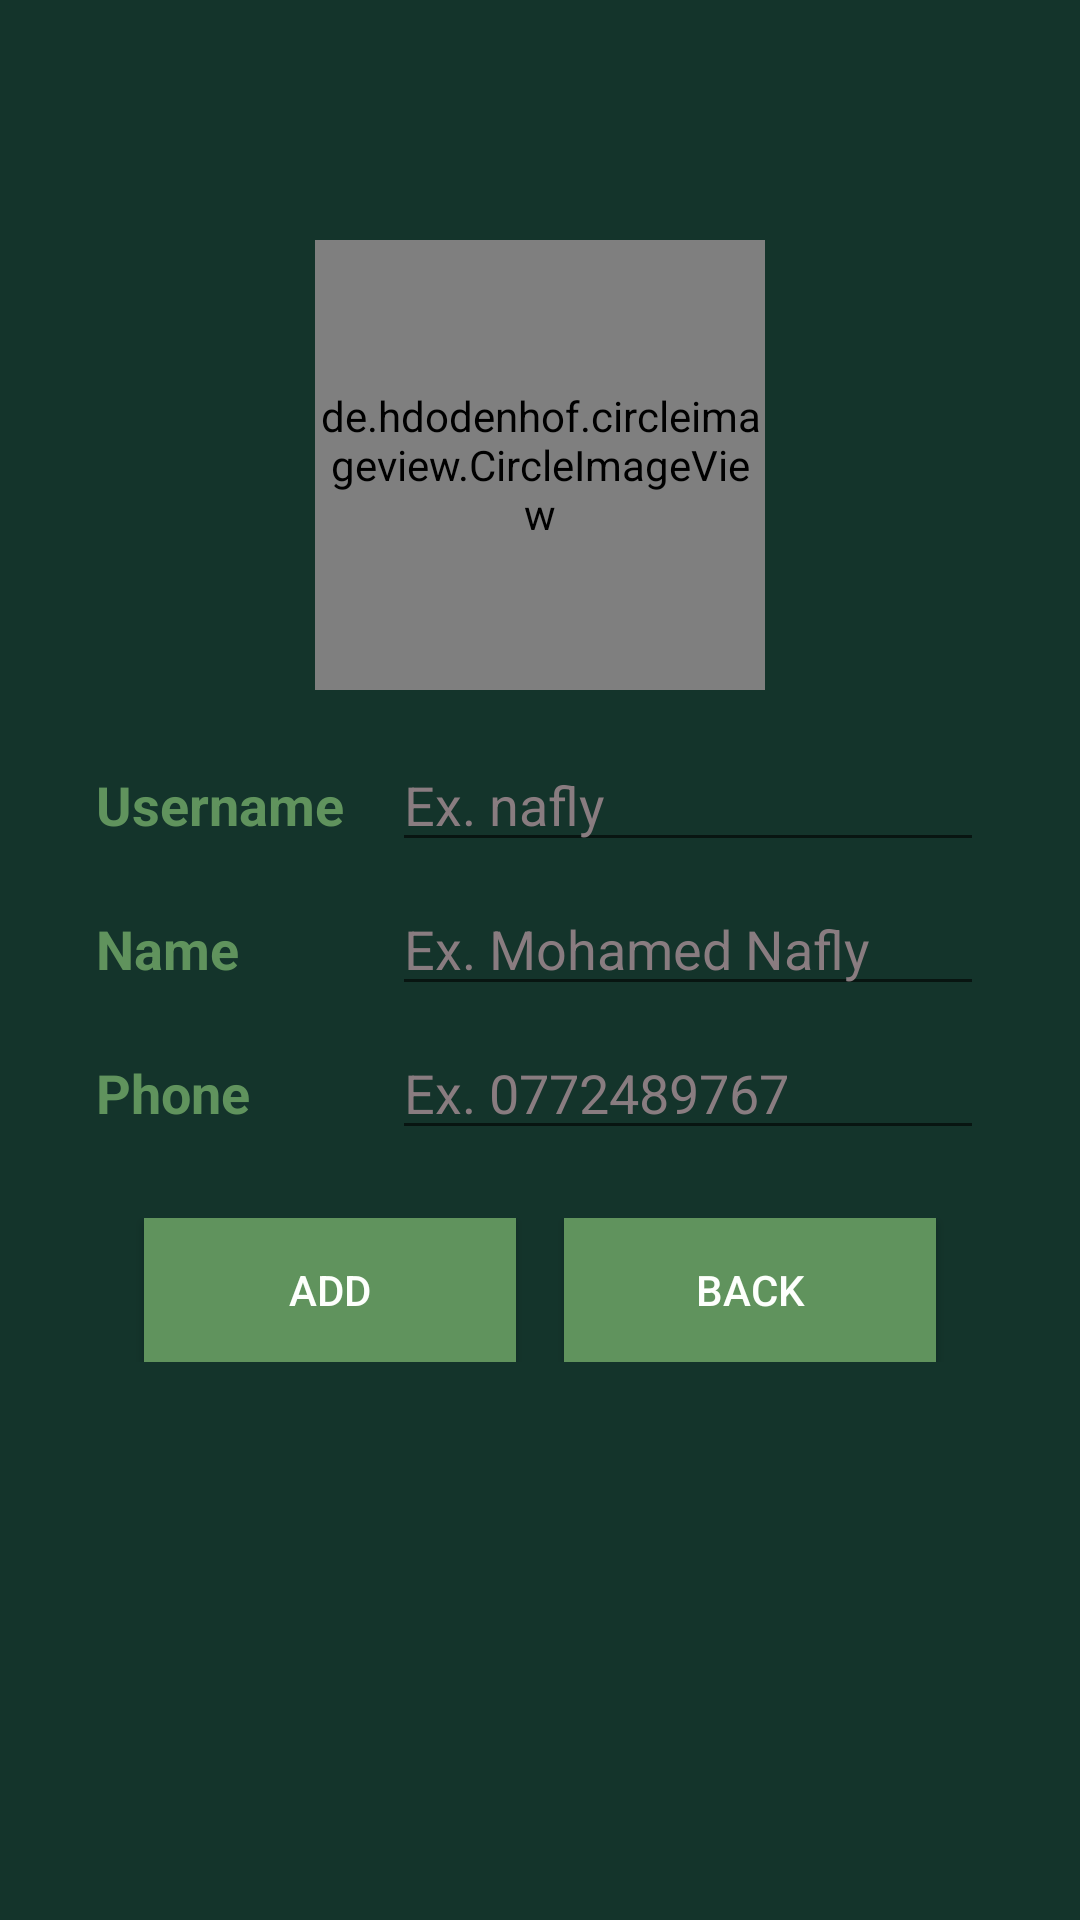

Write the Android layout XML for this screen, with the resource values it uses.
<!-- AndroidManifest.xml: application theme Theme.SLTJJummah -->
<!-- res/layout/activity_user_profile.xml -->
<?xml version="1.0" encoding="utf-8"?>
<androidx.constraintlayout.widget.ConstraintLayout xmlns:android="http://schemas.android.com/apk/res/android"
    xmlns:app="http://schemas.android.com/apk/res-auto"
    xmlns:tools="http://schemas.android.com/tools"
    android:layout_width="match_parent"
    android:layout_height="match_parent"
    tools:context=".UserDetailsActivity"
    android:background="@color/primary_color"
    android:padding="16dp">

    <de.hdodenhof.circleimageview.CircleImageView
        android:id="@+id/circleImageView"
        android:layout_width="150sp"
        android:layout_height="150sp"
        android:layout_marginTop="64dp"
        android:src="@drawable/profile_default"
        app:layout_constraintEnd_toEndOf="parent"
        app:layout_constraintStart_toStartOf="parent"
        app:layout_constraintTop_toTopOf="parent" />

    <LinearLayout
        android:id="@+id/llusername"
        android:layout_width="match_parent"
        android:layout_height="48dp"
        android:layout_marginStart="16dp"
        android:layout_marginTop="16dp"
        android:layout_marginEnd="16dp"
        android:layout_marginBottom="16dp"
        android:orientation="horizontal"
        app:layout_constraintEnd_toEndOf="parent"
        app:layout_constraintStart_toStartOf="parent"
        app:layout_constraintTop_toBottomOf="@+id/circleImageView">

        <TextView
            android:textColor="@color/secondary_color"
            android:layout_width="match_parent"
            android:layout_height="wrap_content"
            android:layout_weight="2"
            android:text="Username"
            android:textStyle="bold"
            android:textSize="18sp"/>

        <EditText
            android:id="@+id/etusername"
            android:layout_width="match_parent"
            android:layout_height="wrap_content"
            android:layout_weight="1"
            android:ems="10"
            android:hint="Ex. nafly"
            android:textColor="@color/other_color2"
            android:textColorHint="@color/other_color2" />
    </LinearLayout>
    <LinearLayout
        android:id="@+id/llname"
        android:layout_width="match_parent"
        android:layout_height="48dp"
        android:layout_marginStart="16dp"
        android:layout_marginEnd="16dp"
        android:layout_marginBottom="16dp"
        android:orientation="horizontal"
        app:layout_constraintEnd_toEndOf="parent"
        app:layout_constraintStart_toStartOf="parent"
        app:layout_constraintTop_toBottomOf="@+id/llusername">

        <TextView
            android:textColor="@color/secondary_color"
            android:layout_width="match_parent"
            android:layout_height="wrap_content"
            android:layout_weight="2"
            android:text="Name"
            android:textStyle="bold"
            android:textSize="18sp"/>

        <EditText
            android:textColor="@color/text_color"
            android:textColorHint="@color/other_color2"
            android:id="@+id/etname"
            android:layout_width="match_parent"
            android:layout_height="wrap_content"
            android:layout_weight="1"
            android:ems="10"
            android:hint="Ex. Mohamed Nafly"/>
    </LinearLayout>
    <LinearLayout
        android:id="@+id/llphone"
        android:layout_width="match_parent"
        android:layout_height="48dp"
        android:layout_marginStart="16dp"
        android:layout_marginEnd="16dp"
        android:layout_marginBottom="16dp"
        android:orientation="horizontal"
        app:layout_constraintEnd_toEndOf="parent"
        app:layout_constraintStart_toStartOf="parent"
        app:layout_constraintTop_toBottomOf="@+id/llname">

        <TextView
            android:textColor="@color/secondary_color"
            android:layout_width="match_parent"
            android:layout_height="wrap_content"
            android:layout_weight="2"
            android:text="Phone"
            android:textStyle="bold"
            android:textSize="18sp"/>

        <EditText
            android:textColor="@color/text_color"
            android:textColorHint="@color/other_color2"
            android:id="@+id/etphone"
            android:layout_width="match_parent"
            android:layout_height="wrap_content"
            android:layout_weight="1"
            android:ems="10"
            android:hint="Ex. 0772489767"/>
    </LinearLayout>

    <LinearLayout
        android:id="@+id/llbuttons"
        android:layout_width="match_parent"
        android:layout_height="48dp"
        android:layout_marginTop="16dp"
        android:layout_marginStart="16dp"
        android:layout_marginEnd="16dp"
        android:layout_marginBottom="16dp"
        android:orientation="horizontal"
        app:layout_constraintEnd_toEndOf="parent"
        app:layout_constraintStart_toStartOf="parent"
        app:layout_constraintTop_toBottomOf="@+id/llphone">

        <Button
            android:textColor="@color/text_color"
            android:background="@drawable/button_background"
            android:layout_width="match_parent"
            android:layout_height="wrap_content"
            android:id="@+id/btnadduser"
            android:text="Add"
            android:layout_weight="1"
            android:layout_marginLeft="16dp"
            android:layout_marginRight="8dp"/>

        <Button
            android:textColor="@color/text_color"
            android:background="@drawable/button_background"
            android:layout_width="match_parent"
            android:layout_height="wrap_content"
            android:id="@+id/btnbackfromprofile"
            android:text="Back"
            android:layout_weight="1"
            android:layout_marginLeft="8dp"
            android:layout_marginRight="16dp"/>
    </LinearLayout>


    <TextView
        android:id="@+id/tvisexists"
        android:visibility="gone"
        android:layout_width="wrap_content"
        android:layout_height="wrap_content"
        android:text="TextView"
        app:layout_constraintBottom_toTopOf="@+id/circleImageView"
        app:layout_constraintEnd_toEndOf="parent"
        app:layout_constraintStart_toStartOf="parent"
        app:layout_constraintTop_toTopOf="parent" />


</androidx.constraintlayout.widget.ConstraintLayout>
<!-- resources referenced by this layout -->
<resources>
  <color name="other_color2">#897C80</color>
  <color name="primary_color">#14342b</color>
  <color name="secondary_color">#60935D</color>
  <color name="text_color">#FDFFFC</color>
  <!-- drawable button_background (drawable) -->
  <?xml version="1.0" encoding="utf-8"?>
  <shape xmlns:android="http://schemas.android.com/apk/res/android">
      <solid android:color="#60935D"/>
  </shape>
  <style name="Theme.SLTJJummah" parent="Base.Theme.SLTJJummah" />
  <style name="Base.Theme.SLTJJummah" parent="Theme.AppCompat.Light.NoActionBar">
          
          
      </style>
</resources>
